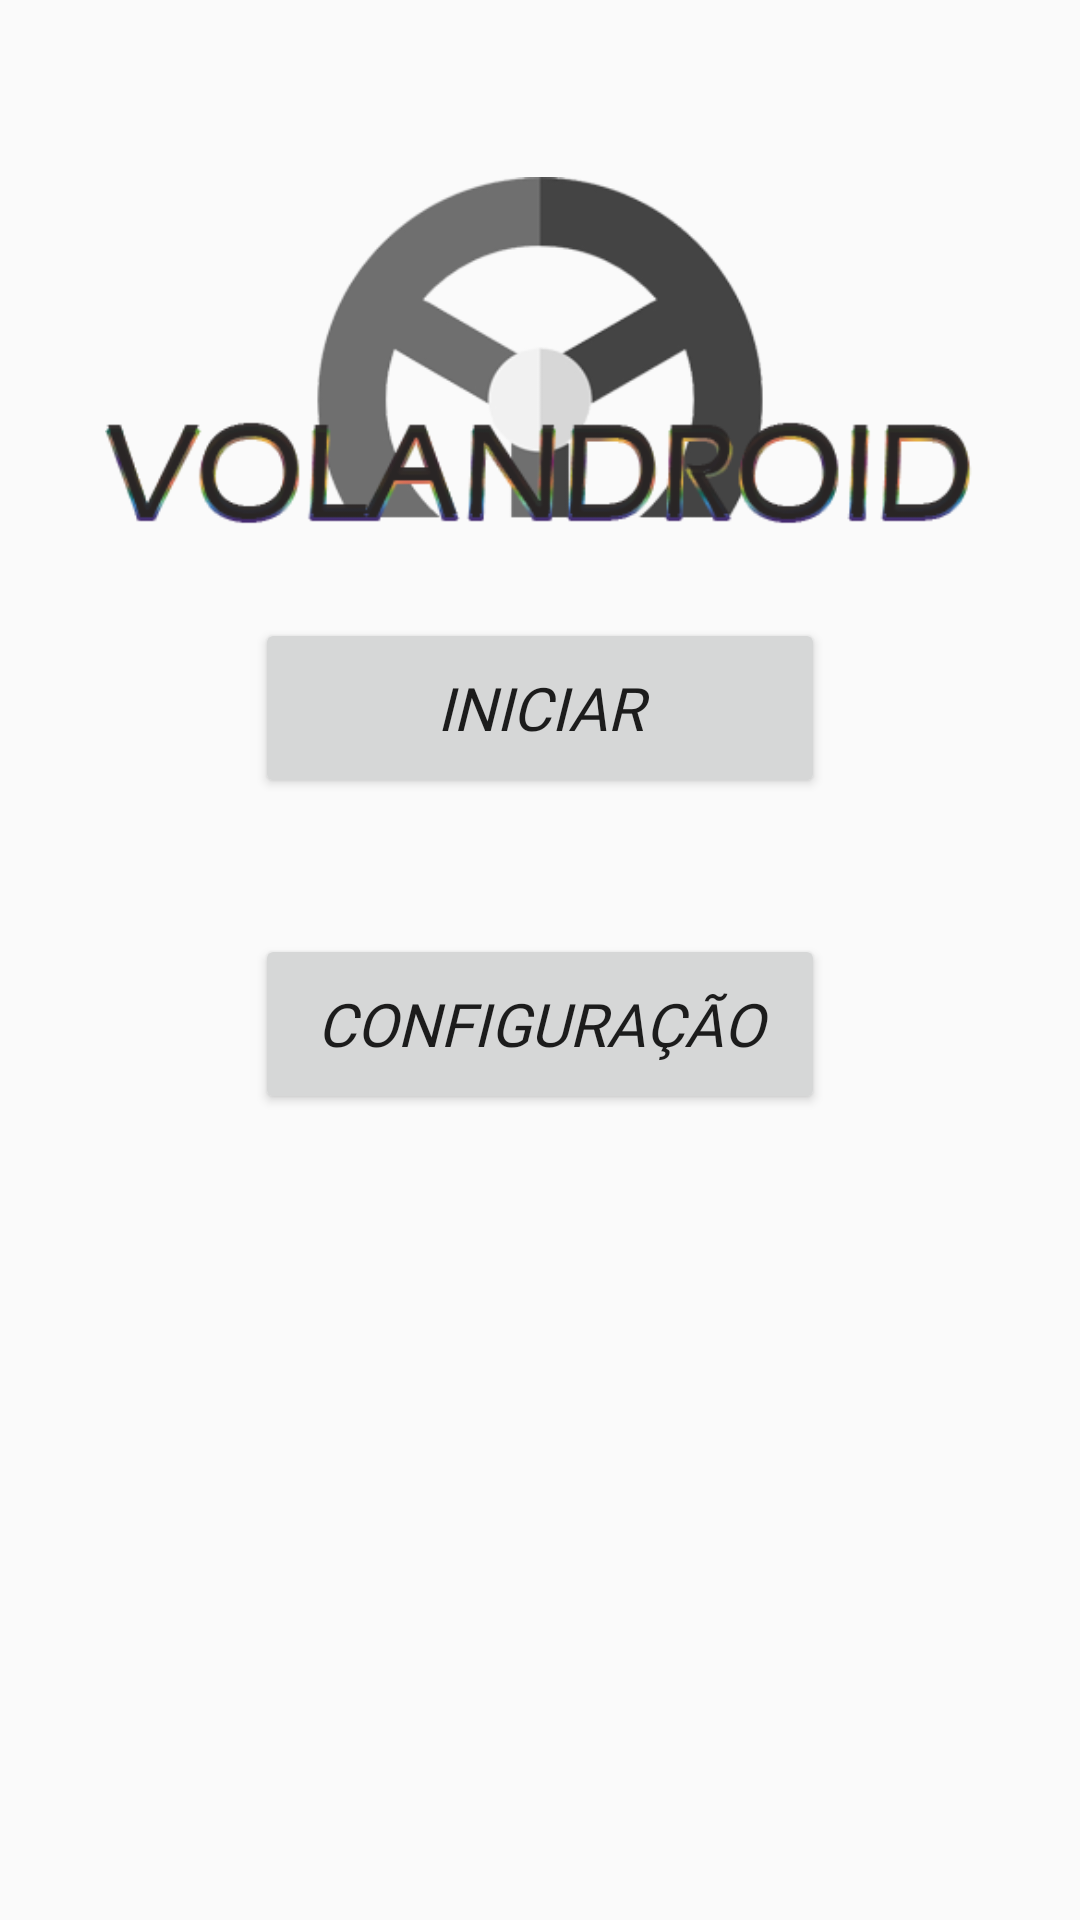

The Android layout XML behind this screen, and the referenced resources:
<!-- AndroidManifest.xml: application theme AppTheme.NoActionBar -->
<!-- res/layout/activity_tela_inicial2.xml -->
<?xml version="1.0" encoding="utf-8"?>
<android.support.constraint.ConstraintLayout    xmlns:android="http://schemas.android.com/apk/res/android"
    xmlns:app="http://schemas.android.com/apk/res-auto"
    xmlns:tools="http://schemas.android.com/tools"
    android:layout_width="match_parent"
    android:layout_height="match_parent"
    tools:context=".TelaInicial2">

    <ImageView
        android:id="@+id/imageView10"
        android:layout_width="819dp"
        android:layout_height="463dp"
        android:layout_alignParentStart="true"
        android:layout_alignParentTop="true"
        android:layout_marginStart="8dp"
        android:layout_marginTop="8dp"
        android:alpha="1"
        app:layout_constraintBottom_toBottomOf="parent"
        app:layout_constraintEnd_toEndOf="parent"
        app:layout_constraintHorizontal_bias="0.774"
        app:layout_constraintStart_toStartOf="parent"
        app:layout_constraintTop_toTopOf="parent"
        app:layout_constraintVertical_bias="0.413"
        app:srcCompat="@drawable/img02" />

    <Button
        android:id="@+id/bIniciar"
        android:layout_width="190dp"
        android:layout_height="60dp"
        android:layout_centerHorizontal="true"
        android:layout_centerVertical="true"
        android:layout_marginBottom="8dp"
        android:layout_marginEnd="8dp"
        android:layout_marginStart="8dp"
        android:layout_marginTop="8dp"
        android:fontFamily="@font/haettenschweiler"
        android:onClick="searchPairedDevices"
        android:text="@string/bIniciar"
        android:textSize="20dp"
        android:textStyle="italic"
        app:layout_constraintBottom_toBottomOf="parent"
        app:layout_constraintEnd_toEndOf="parent"
        app:layout_constraintStart_toStartOf="parent"
        app:layout_constraintTop_toBottomOf="@+id/imageView"
        app:layout_constraintVertical_bias="0.0" />


    <Button
        android:id="@+id/bConfig"
        android:layout_width="190dp"
        android:layout_height="60dp"
        android:layout_below="@id/bIniciar"
        android:layout_centerHorizontal="true"
        android:layout_marginBottom="8dp"
        android:layout_marginEnd="8dp"
        android:layout_marginStart="8dp"
        android:layout_marginTop="8dp"
        android:fontFamily="@font/haettenschweiler"
        android:onClick="config"
        android:text="@string/bConfig"
        android:textSize="20dp"
        android:textStyle="italic"
        app:layout_constraintBottom_toBottomOf="parent"
        app:layout_constraintEnd_toEndOf="parent"
        app:layout_constraintStart_toStartOf="parent"
        app:layout_constraintTop_toBottomOf="@+id/bIniciar"
        app:layout_constraintVertical_bias="0.125" />

    <ImageView
        android:id="@+id/imageView"
        android:layout_width="290dp"
        android:layout_height="162dp"
        android:layout_marginEnd="8dp"
        android:layout_marginStart="8dp"
        android:layout_marginTop="36dp"
        app:layout_constraintEnd_toEndOf="parent"
        app:layout_constraintStart_toStartOf="parent"
        app:layout_constraintTop_toTopOf="parent"
        app:srcCompat="@drawable/volandroid_trim" />


</android.support.constraint.ConstraintLayout>
<!-- resources referenced by this layout -->
<resources>
  <!-- drawable volandroid_trim: png bitmap (drawable, 39101 bytes) -->
  <string name="bConfig">Configuração</string>
  <string name="bIniciar">Iniciar</string>
  <style name="AppTheme.NoActionBar">
          <item name="windowActionBar">false</item>
          <item name="windowNoTitle">true</item>
          <item name="android:windowFullscreen">true</item>
          <item name="android:windowContentOverlay">@null</item>
      </style>
</resources>
